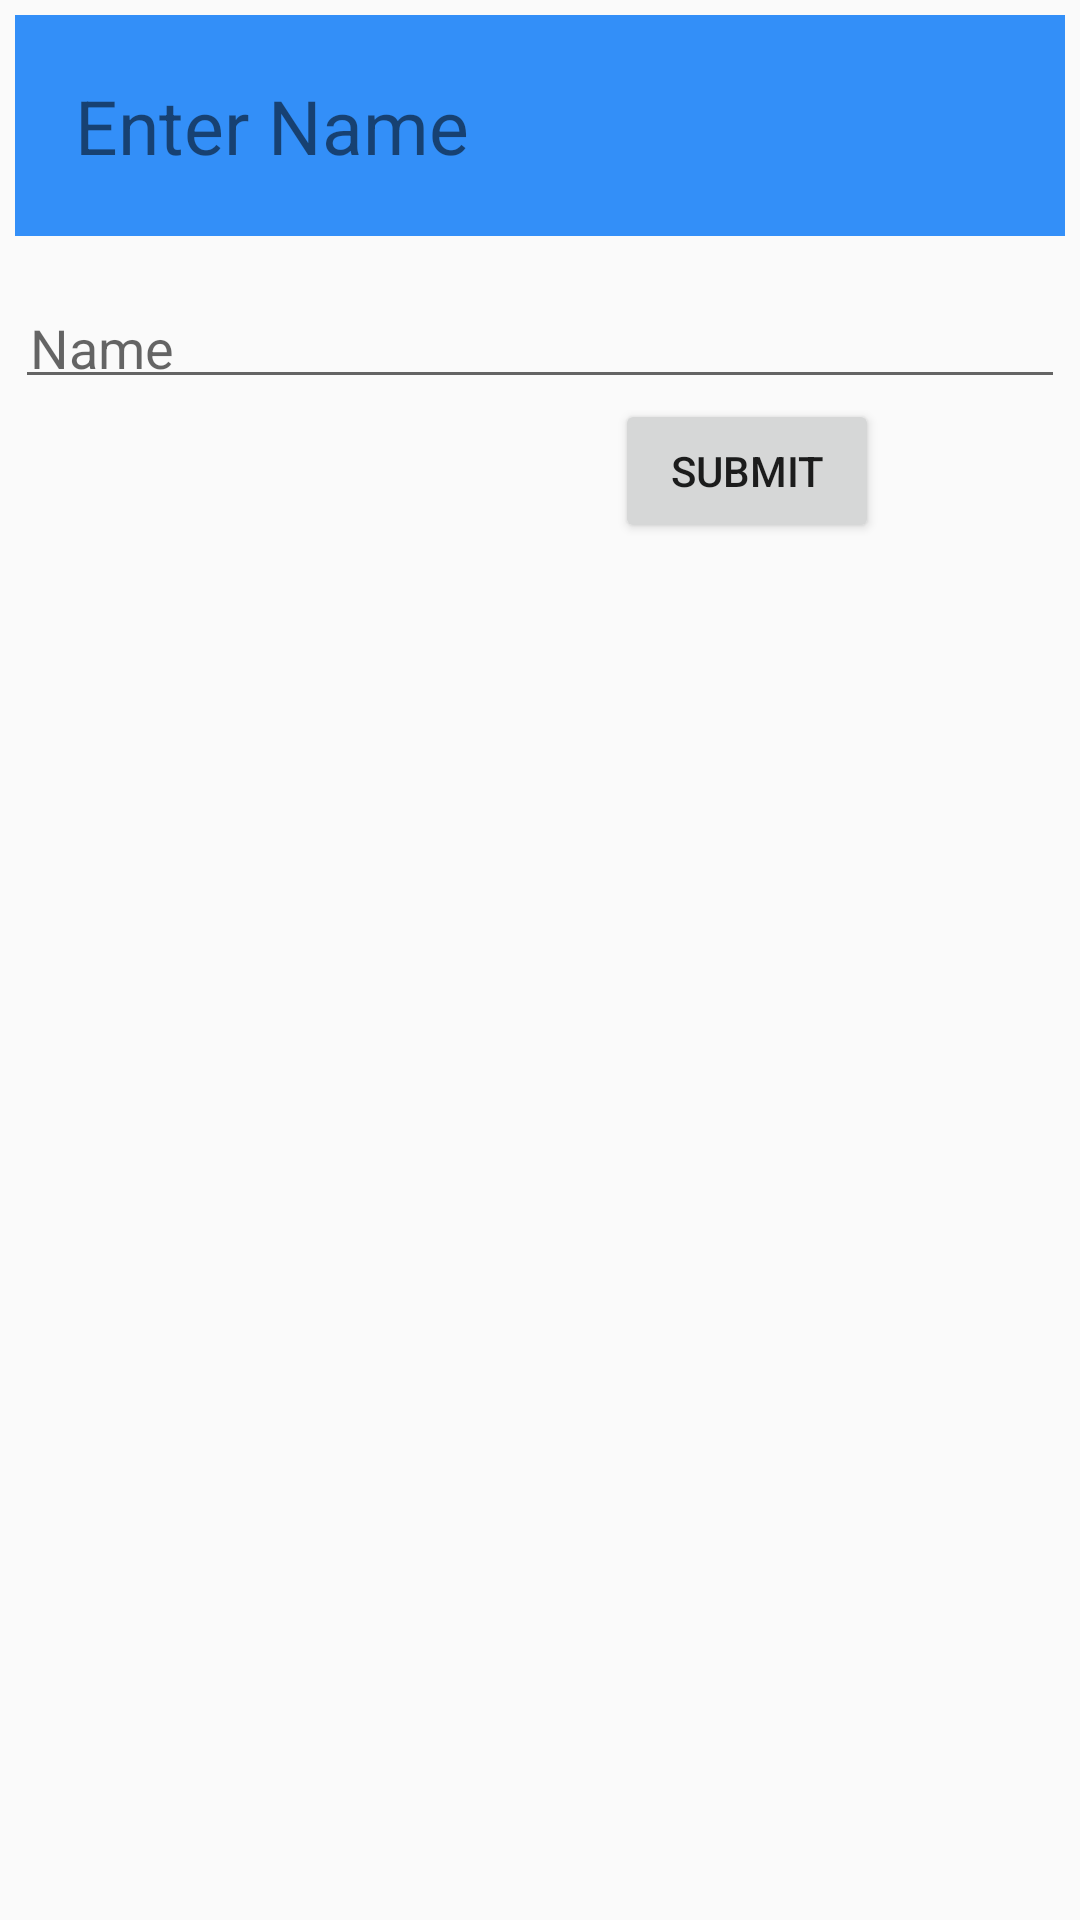

The Android layout XML behind this screen, and the referenced resources:
<!-- AndroidManifest.xml: application theme AppTheme -->
<!-- res/layout/get_name_text.xml -->
<?xml version="1.0" encoding="utf-8"?>
<RelativeLayout xmlns:android="http://schemas.android.com/apk/res/android"
    android:orientation="vertical" android:layout_width="match_parent"
    android:layout_height="match_parent"
    android:padding="5dp">

    <TextView
        android:layout_width="match_parent"
        android:layout_height="wrap_content"
        android:text="@string/name_title"
        android:padding="20dp"
        android:textSize="25dp"
        android:background="#338ff8"
        android:id="@+id/title_display"/>

    <EditText
        android:layout_width="match_parent"
        android:layout_height="wrap_content"
        android:layout_below="@+id/title_display"
        android:layout_marginTop="20dp"
        android:paddingTop="10dp"
        android:paddingBottom="10dp"
        android:hint="@string/name_data_field"
        android:padding="5dp"
        android:id="@+id/name_data"/>

    <Button
        android:layout_width="wrap_content"
        android:layout_height="wrap_content"
        android:text="@string/submit_name"
        android:padding="10dp"
        android:layout_marginLeft="200dp"
        android:layout_below="@+id/name_data"
        android:id="@+id/submit_button" />

</RelativeLayout>
<!-- resources referenced by this layout -->
<resources>
  <string name="name_data_field">Name</string>
  <string name="name_title">Enter Name</string>
  <string name="submit_name">Submit</string>
  <style name="AppTheme" parent="Theme.AppCompat.Light.DarkActionBar">
          
          <item name="colorPrimary">@color/colorPrimary</item>
          <item name="colorPrimaryDark">@color/colorPrimaryDark</item>
          <item name="colorAccent">@color/colorAccent</item>
      </style>
  <!-- not gathered from this repository: default colours our renderer supplied (Android Studio template values) -->
  <color name="colorPrimary">#FF6200EE</color>
  <color name="colorPrimaryDark">#FF3700B3</color>
  <color name="colorAccent">#FF03DAC5</color>
</resources>
